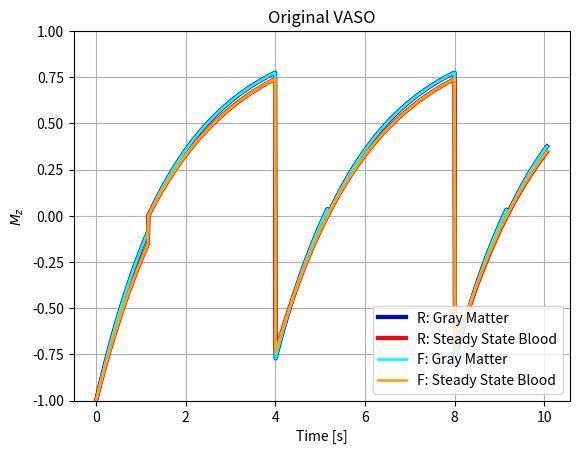

Write Python code to recreate this figure.
""" [redacted] """

import numpy as np
import matplotlib.pyplot as plt


# =============================================================================
# Gray matter (direct translation of gnuplot conditions)
# =============================================================================
def stage1_gm(time, T1):
    """Compute Mz for condition: time < Ti."""
    return 1 - 2 * np.exp(-time / T1)


def stage2_gm(time, T1, Ti):
    """Compute Mz for condition: time < Tr+Tr."""
    return 1 - np.exp((-time+Ti) / T1)


def stage3_gm(time, T1, Ti):
    """Compute Mz for condition: time < Tr+Tr+Ti."""
    return 1 - np.exp((-time+Tr+Tr) / T1) * (1 + (1 - np.exp((-(Tr+Tr)+Ti) / T1)))


def stage4_gm(time, T1, Ti):
    """Compute Mz for condition: time < Tr+Tr+Tr+Tr."""
    return 1 - np.exp((-time+Ti+Tr+Tr) / T1)


def stage5_gm(time, T1, Ti):
    """Compute Mz for condition: time < Tr+Tr+Ti+Tr+Tr."""
    return 1 - np.exp((-time+Tr+Tr+Tr+Tr) / T1) * (1 + (1 - np.exp((-(Tr+Tr+Tr+Tr)+Ti+Tr+Tr) / T1gm)))


def stage6_gm(time, T1, Ti):
    """Compute Mz for condition: time < Tr+Tr+Tr+Tr+Tr+Tr."""
    return 1 - np.exp((-time+Ti+Tr+Tr+Tr+Tr) / T1)


# =============================================================================
# Blood (direct translation of gnuplot conditions)
# =============================================================================
# [redacted]
# effect on the longitudinal recovery as it happens on zero crossing for blood
def stage1_blood(time, T1):
    """Compute Mz for condition: time < Ti."""
    return 1 - 2 * np.exp(-time / T1)


def stage2_blood(time, T1, Ti):
    """Compute Mz for condition: time < Tr+Tr."""
    return 1 - np.exp((-time+Ti) / T1)


def stage3_blood(time, T1, Ti):
    """Compute Mz for condition: time < Tr+Tr+Tr+Tr."""
    return 1 - np.exp((-(time-2*Tr))/T1) * (1 + (1 - np.exp((-(Tr+Tr)+Ti) / T1)))


def stage4_blood(time, T1, Ti):
    """Compute Mz for condition: time < Tr+Tr+Tr+Tr+Tr+Tr."""
    return 1 - np.exp((-(time-4*Tr)) / T1) * (1 + 1 - np.exp((-(Tr+Tr+Tr+Tr-2*Tr)) / T1) * (1 + (1 - 2 * np.exp(-(Tr+Tr) / T1))))


# =============================================================================
# Initial parameters (direct translation of gnuplot conditions)
# =============================================================================
T1csf = 5.
T1gm = 1.9
T1b = 2.1  # steady state blood
Tr = 2.
T1 = T1b  # für Tr= 3
Ti = (np.log(2) - np.log(1 + np.exp(-2 * Tr / T1))) * T1

x = 5 * Tr + 0.06
time = np.linspace(0, x, 1001)

# -----------------------------------------------------------------------------
# Compute plot data
# -----------------------------------------------------------------------------
signal1 = np.zeros(time.shape)
signal1[time < Tr+Tr+Tr+Tr+Tr+Tr] = stage6_gm(time[time < Tr+Tr+Tr+Tr+Tr+Tr], T1gm, Ti)
signal1[time < Tr+Tr+Ti+Tr+Tr] = stage5_gm(time[time < Tr+Tr+Ti+Tr+Tr], T1gm, Ti)
signal1[time < Tr+Tr+Tr+Tr] = stage4_gm(time[time < Tr+Tr+Tr+Tr], T1gm, Ti)
signal1[time < Tr+Tr+Ti] = stage3_gm(time[time < Tr+Tr+Ti], T1gm, Ti)
signal1[time < Tr+Tr] = stage2_gm(time[time < Tr+Tr], T1gm, Ti)
signal1[time < Ti] = stage1_gm(time[time < Ti], T1gm)

signal2 = np.zeros(time.shape)
signal2[time < Tr+Tr+Tr+Tr+Tr+Tr] = stage4_blood(time[time < Tr+Tr+Tr+Tr+Tr+Tr], T1b, Ti)
signal2[time < Tr+Tr+Tr+Tr] = stage3_blood(time[time < Tr+Tr+Tr+Tr], T1b, Ti)
signal2[time < Tr+Tr] = stage2_blood(time[time < Tr+Tr], T1b, Ti)
signal2[time < Ti] = stage1_blood(time[time < Ti], T1b)


# !!!!!!!!!!!!!!!!!!!!!!!!!!!!!!!!!!!!!!!!!!!!!!!!!!!!!!!!!!!!!!!!!!!!!!!!!!!!!
# [redacted]
# !!!!!!!!!!!!!!!!!!!!!!!!!!!!!!!!!!!!!!!!!!!!!!!!!!!!!!!!!!!!!!!!!!!!!!!!!!!!!
def Mz(time, M0_equi, M0_init, FA_rad, T1):
    """Longitudinal magnetization."""
    return M0_equi - (M0_equi - M0_init * np.cos(FA_rad)) * np.exp(-time/T1)


# Prepare condition array
cond = np.full(time.shape, 2)
idx1 = time % (Tr*2) < Ti  # Stages after 180 deg pulse
cond[idx1] = 1

# =============================================================================
# Compute signal array
# =============================================================================
signal3 = np.zeros(time.shape)

# Prepare initial parameters
M0_equi = 1.  # This never changes
M0_init = 1.
for i, t in enumerate(time):
    t %= 2*Tr

    # -------------------------------------------------------------------------
    # Handle first signal separately
    # -------------------------------------------------------------------------
    if i == 0:
        signal3[i] = Mz(time=t, M0_equi=M0_equi, M0_init=M0_init,
                        FA_rad=np.deg2rad(180), T1=T1gm)

    # -------------------------------------------------------------------------
    # 180 degree pulse
    # -------------------------------------------------------------------------
    elif cond[i] == 1:
        if cond[i] != cond[i-1]:  # Update M0 upon condition switch
            M0_init = Mz(time=Tr+Tr-Ti, M0_equi=M0_equi, M0_init=M0_init,
                         FA_rad=np.deg2rad(90), T1=T1gm)
        signal3[i] = Mz(time=t, M0_equi=M0_equi, M0_init=M0_init,
                        FA_rad=np.deg2rad(180), T1=T1gm)

    # -------------------------------------------------------------------------
    # 90 degree pulse
    # -------------------------------------------------------------------------
    else:
        signal3[i] = Mz(time=t-Ti, M0_equi=M0_equi, M0_init=M0_init,
                        FA_rad=np.deg2rad(90), T1=T1gm)

# =============================================================================
# Compute signal array
# =============================================================================
signal4 = np.zeros(time.shape)

# Prepare initial parameters
M0_equi = 1.  # This never changes
M0_init = 1.
for i, t in enumerate(time):
    t %= 2*Tr

    # -------------------------------------------------------------------------
    # Handle first signal separately
    # -------------------------------------------------------------------------
    if i == 0:
        signal4[i] = Mz(time=t, M0_equi=M0_equi, M0_init=M0_init,
                        FA_rad=np.deg2rad(180), T1=T1b)

    # -------------------------------------------------------------------------
    # 180 degree pulse
    # -------------------------------------------------------------------------
    elif t < Ti:
        if cond[i] != cond[i-1]:  # Update M0 upon condition switch
            M0_init = Mz(time=Tr+Tr-Ti, M0_equi=M0_equi, M0_init=M0_init,
                         FA_rad=np.deg2rad(90), T1=T1b)
        signal4[i] = Mz(time=t, M0_equi=M0_equi, M0_init=M0_init,
                        FA_rad=np.deg2rad(180), T1=T1b)

    # -------------------------------------------------------------------------
    # 90 degree pulse
    # -------------------------------------------------------------------------
    else:
        signal4[i] = Mz(time=t-Ti, M0_equi=M0_equi, M0_init=M0_init,
                        FA_rad=np.deg2rad(90), T1=T1b)


# =============================================================================
# Plotting
# =============================================================================
plt.plot(time, signal1, linewidth=3, color="blue")
plt.plot(time, signal2, linewidth=3, color="red")

plt.plot(time, signal3, linewidth=2, color="cyan")
plt.plot(time, signal4, linewidth=2, color="orange")

plt.title("Original VASO")
plt.xlabel("Time [s]")
plt.ylabel(r"$M_z$")
plt.ylim([-1, 1])
plt.grid(True)
plt.legend(["R: Gray Matter", "R: Steady State Blood",
            "F: Gray Matter", "F: Steady State Blood"])

plt.show()
